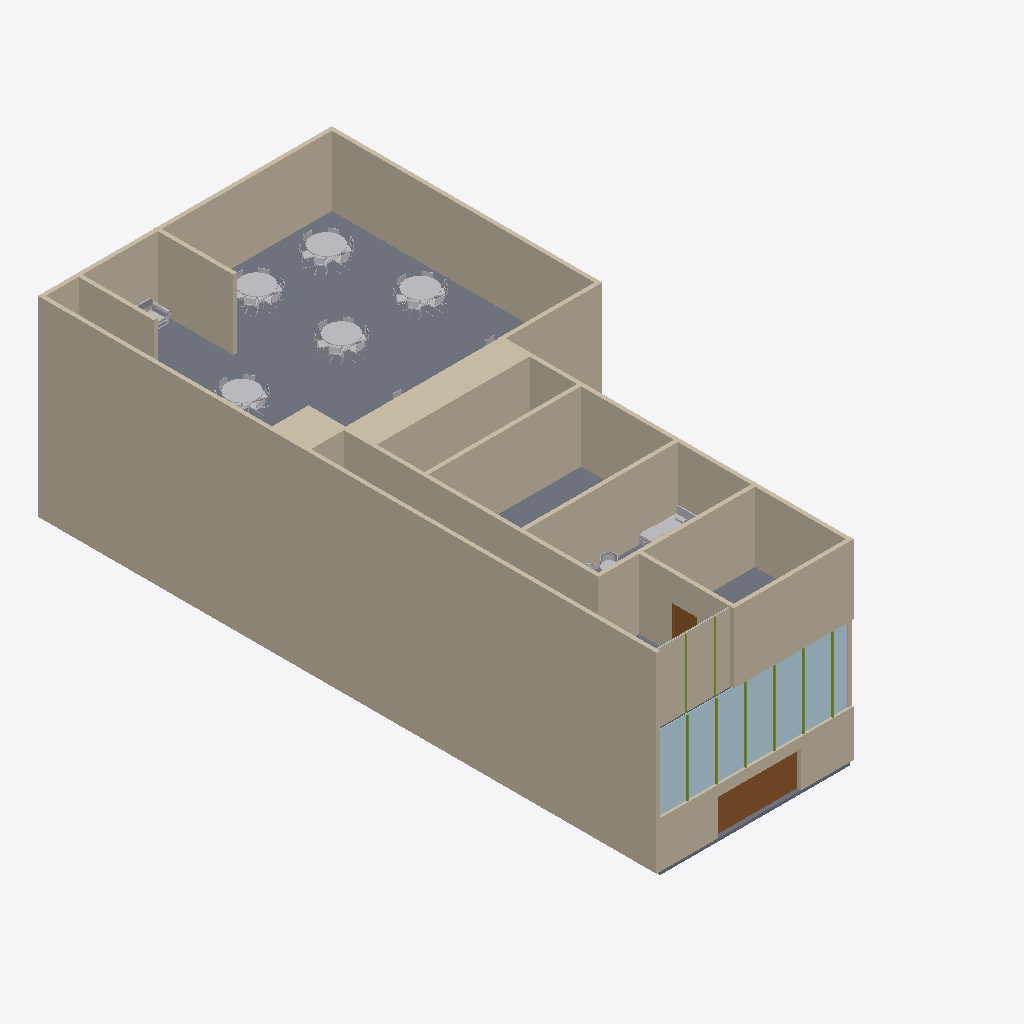
Isometric view of an IFC building model (IFC-SPF (STEP), schema IFC4, length unit millimetre), seen from the south-west, elements coloured by IFC class (only those large enough to see are counted): 40 other elements (light grey), 25 walls (beige), 8 plates (pale blue), 8 members (olive), 2 slabs (grey), 2 doors (brown).
Extent 17.1 m × 32.0 m × 11.9 m (x, y, z). Storeys (3): Level 1 at -2.40 m; Level 2 at 0.00 m; Level 3 at 3.90 m. Elements (214): 109 IfcFurniture, 46 IfcWall, 18 IfcDoor, 10 IfcPlate, 9 IfcSanitaryTerminal, 8 IfcMember, 7 IfcBuildingElementProxy, 3 IfcSlab, 2 IfcRailing, 2 IfcStair.

HEADER;
FILE_DESCRIPTION(('ViewDefinition [ReferenceView_V1.2]'),'2;1');
FILE_NAME('7112026.ifc','2026-11-07T12:16:45',(''),('Innerscene'),'Innerscene 3D Viewer','Innerscene 3D Viewer','');
FILE_SCHEMA(('IFC4'));
ENDSEC;
DATA;
#16=IFCPROJECT('3gWg$y37nB4gcoWy0jPhNw',#5,'7112026',$,$,$,$,(#14),#10);
#18=IFCSITE('2sfoCKuAP5OeB6hkWCjPXA',#5,'Site',$,$,#17,$,$,.ELEMENT.,$,$,$,$,$);
#20=IFCBUILDING('3r3YThB0j5iRVqxTVxBaG9',#5,'Building',$,$,#19,$,$,.ELEMENT.,$,$,$);
#24=IFCBUILDINGSTOREY('3OKe30VQXDahRvPkpdM8dA',#5,'Level 1',$,$,#23,$,$,.ELEMENT.,-2400.0);
#26=IFCBUILDINGSTOREY('3PKe9JVgXF9RVvQ7$eM8jT',#5,'Level 2',$,$,#25,$,$,.ELEMENT.,0.0);
#30=IFCBUILDINGSTOREY('3QKeFcUwXARBZvQXBbM8Qa',#5,'Level 3',$,$,#29,$,$,.ELEMENT.,3900.0);
#335=IFCWALL('2PXNJelRDCyehdldoemqqg',#5,'Walls 376415',$,'Walls',#329,#334,'376415',.NOTDEFINED.);
#125=IFCWALL('3ZCXtxjmH8wRp0PLUY5DaX',#5,'Walls 376326',$,'Walls',#119,#124,'376326',.NOTDEFINED.);
#613=IFCSLAB('0YV1$fLHT5NvHcnYsvv$h7',#5,'Floors 304493',$,'Floors',#604,#612,'304493',.FLOOR.);
#160=IFCWALL('0a6D5xWVzDpOSSd$$6p_3L',#5,'Walls 304396',$,'Walls',#154,#159,'304396',.NOTDEFINED.);
#314=IFCWALL('2cdS7mQTH5teVmjJmrqTPM',#5,'Walls 376161',$,'Walls',#308,#313,'376161',.NOTDEFINED.);
#118=IFCWALL('3bf7q$oMD9fOyotSiqSm1T',#5,'Walls 376227',$,'Walls',#112,#117,'376227',.NOTDEFINED.);
#111=IFCWALL('1c2sq_a6LAe9Z7RGfIHvgO',#5,'Walls 375474',$,'Walls',#105,#110,'375474',.NOTDEFINED.);
#43=IFCWALL('1spsnlc5jB8Q7sSHlT0jkv',#5,'Walls 305526',$,'Walls',#34,#42,'305526',.NOTDEFINED.);
#90=IFCWALL('3CHF2MmY9ErBulbje5t3pC',#5,'Walls 305723',$,'Walls',#84,#89,'305723',.NOTDEFINED.);
#83=IFCWALL('03WL$CYQXB7eQPiUXEKEKs',#5,'Walls 305347',$,'Walls',#77,#82,'305347',.NOTDEFINED.);
#97=IFCWALL('0zF0frxLP2Cw5k4v5atzTB',#5,'Walls 320217',$,'Walls',#91,#96,'320217',.NOTDEFINED.);
#76=IFCWALL('2HYpco_vv1EBoFtavGHbi0',#5,'Walls 305309',$,'Walls',#70,#75,'305309',.NOTDEFINED.);
#68=IFCWALL('2f_tq1d1X4_vqwnLtWm5MJ',#5,'Walls 305274',$,'Walls',#59,#67,'305274',.NOTDEFINED.);
#216=IFCWALL('01LpJajgDEug9Zrr2tqoUQ',#5,'Walls 306504',$,'Walls',#210,#215,'306504',.NOTDEFINED.);
#104=IFCWALL('1f2t7tbsL5fPF7PIjPHwMT',#5,'Walls 375473',$,'Walls',#98,#103,'375473',.NOTDEFINED.);
#51=IFCWALL('1GVBU2_Dr4dAvbp1R6dBX4',#5,'Walls 319472',$,'Walls',#45,#50,'319472',.NOTDEFINED.);
#202=IFCWALL('0mQxRHV4D7yuu6OtMlzO3x',#5,'Walls 305872',$,'Walls',#196,#201,'305872',.NOTDEFINED.);
#237=IFCWALL('0bUtwwTRL8_8c2BSR0IIZG',#5,'Walls 321422',$,'Walls',#231,#236,'321422',.NOTDEFINED.);
#293=IFCWALL('30qHzKwTz4_gjvYj2eZxyo',#5,'Walls 374488',$,'Walls',#287,#292,'374488',.NOTDEFINED.);
#244=IFCWALL('2r5napK95FKRbiul_RTO49',#5,'Walls 321612',$,'Walls',#238,#243,'321612',.NOTDEFINED.);
#585=IFCDOOR('21tRZV7y95CPb5d6DD2EMP',#5,'Doors 322697',$,'Doors',#576,#584,'322697',$,$,.NOTDEFINED.,$,$);
#58=IFCWALL('1aNFFxJar73OUOFKUZHGAr',#5,'Walls 305669',$,'Walls',#52,#57,'305669',.NOTDEFINED.);
#681=IFCPLATE('3gAa8ezoz6FfWNLSmaxo46',#5,'Curtain Panels 319276',$,'Curtain Panels',#675,#680,'319276',.CURTAIN_PANEL.);
#674=IFCPLATE('1iDaV1wIX4RweFxDssvxWN',#5,'Curtain Panels 319226',$,'Curtain Panels',#668,#673,'319226',.CURTAIN_PANEL.);
#688=IFCPLATE('3eAZy2yIzCp9uNNpukxp34',#5,'Curtain Panels 319278',$,'Curtain Panels',#682,#687,'319278',.CURTAIN_PANEL.);
#695=IFCPLATE('3o7OBDOq59OwWUz46msAGR',#5,'Curtain Panels 319280',$,'Curtain Panels',#689,#694,'319280',.CURTAIN_PANEL.);
#702=IFCPLATE('3m7N_dPK5CYQOUyHkosAT1',#5,'Curtain Panels 319282',$,'Curtain Panels',#696,#701,'319282',.CURTAIN_PANEL.);
#709=IFCPLATE('3k7No1Pq5FhwmU_esqsAfd',#5,'Curtain Panels 319284',$,'Curtain Panels',#703,#708,'319284',.CURTAIN_PANEL.);
#716=IFCPLATE('3i7NbRQK52rQeUzsUssAsD',#5,'Curtain Panels 319286',$,'Curtain Panels',#710,#715,'319286',.CURTAIN_PANEL.);
#623=IFCSLAB('3Jp33zEHL8Iv$_554IkqKp',#5,'Floors 321009',$,'Floors',#614,#622,'321009',.FLOOR.);
#959=IFCFURNITURE('0ZZSK_pCH3r9FMpMBP6PQi',#5,'Furniture 374819',$,'Furniture',#950,#958,'374819',.NOTDEFINED.);
#949=IFCFURNITURE('2DgYC_VsrF9B1IWYAk7Vci',#5,'Furniture 374796',$,'Furniture',#940,#948,'374796',.NOTDEFINED.);
#939=IFCFURNITURE('03mk7c_LH7JBvhPfAuBHFq',#5,'Furniture 374738',$,'Furniture',#930,#938,'374738',.NOTDEFINED.);
#969=IFCFURNITURE('2mbLxwHRX6N83AhGRY3DZa',#5,'Furniture 374842',$,'Furniture',#960,#968,'374842',.NOTDEFINED.);
#989=IFCFURNITURE('2meYhjqTT3QuZh3KdE1VsZ',#5,'Furniture 374894',$,'Furniture',#980,#988,'374894',.NOTDEFINED.);
#1964=IFCFURNITURE('1gnsBAcxz7f8HaFZw9QCnS',#5,'Furniture 353755',$,'Furniture',#1931,#1963,'353755',.NOTDEFINED.);
#403=IFCDOOR('0AmJoCSYL4JhMRQU3uuGwM',#5,'Doors 316970',$,'Doors',#391,#402,'316970',$,$,.NOTDEFINED.,$,$);
#2039=IFCFURNITURE('0XZyBZJiLEHPhwIOyTJe8z',#5,'Furniture 374513',$,'Furniture',#2027,#2038,'374513',.NOTDEFINED.);
#307=IFCWALL('3rXMO_fzLCNA0QIW9fjznK',#5,'Walls 375540',$,'Walls',#301,#306,'375540',.NOTDEFINED.);
#300=IFCWALL('1kULZ6AD95sAaX4$9QjOOW',#5,'Walls 375539',$,'Walls',#294,#299,'375539',.NOTDEFINED.);
#328=IFCWALL('2QXNPxlhDEXOldm0_fmqwz',#5,'Walls 376414',$,'Walls',#322,#327,'376414',.NOTDEFINED.);
#737=IFCMEMBER('3f7NIYQa54Q9yUvXQds9Nm',#5,'Curtain Wall Mullions 319289',$,'Curtain Wall Mullions',#731,#736,'319289',.MULLION.);
#744=IFCMEMBER('3i6ph4$JvAEg8Sh3YgrbmI',#5,'Curtain Wall Mullions 319290',$,'Curtain Wall Mullions',#738,#743,'319290',.MULLION.);
#751=IFCMEMBER('3j6pnN$ZvBpQCShSkhrbsb',#5,'Curtain Wall Mullions 319291',$,'Curtain Wall Mullions',#745,#750,'319291',.MULLION.);
#772=IFCMEMBER('3e6pHu_Jv3xgOSieIcrbN6',#5,'Curtain Wall Mullions 319294',$,'Curtain Wall Mullions',#766,#771,'319294',.MULLION.);
#758=IFCMEMBER('3k6ptg_pv75AGShrwerbZi',#5,'Curtain Wall Mullions 319292',$,'Curtain Wall Mullions',#752,#757,'319292',.MULLION.);
#765=IFCMEMBER('3l6pzz$3v8fwKSiF6frbf$',#5,'Curtain Wall Mullions 319293',$,'Curtain Wall Mullions',#759,#764,'319293',.MULLION.);
#153=IFCWALL('0XB5HwynD7Q8mmBvP7kv4m',#5,'Walls 304319',$,'Walls',#147,#152,'304319',.NOTDEFINED.);
#132=IFCWALL('21ItnD6zn87woAk15$bqXt',#5,'Walls 304163',$,'Walls',#126,#131,'304163',.NOTDEFINED.);
#2080=IFCFURNITURE('3fmA7IFjD8J8qMl5w0jc74',#5,'Furniture 372660',$,'Furniture',#2071,#2079,'372660',.NOTDEFINED.);
#723=IFCMEMBER('3PPZNUUVX3B8UAn4h7Z_ta',#5,'Curtain Wall Mullions 319483',$,'Curtain Wall Mullions',#717,#722,'319483',.MULLION.);
#730=IFCMEMBER('3SPZgNUFX1cOAAl6l6Z_nH',#5,'Curtain Wall Mullions 319484',$,'Curtain Wall Mullions',#724,#729,'319484',.MULLION.);
#1492=IFCFURNITURE('2HjlLz$r929xHot1akAVmV',#5,'Furniture 374744',$,'Furniture',#1483,#1491,'374744',.NOTDEFINED.);
#1552=IFCFURNITURE('0OYtLMlS5De9ZKbghQ5rce',#5,'Furniture 374802',$,'Furniture',#1543,#1551,'374802',.NOTDEFINED.);
#1672=IFCFURNITURE('2cbKyyJxX66eRAjdZS3Czo',#5,'Furniture 374848',$,'Furniture',#1663,#1671,'374848',.NOTDEFINED.);
#1472=IFCFURNITURE('2BjkmB$L9F0RPotpyiAVZv',#5,'Furniture 374742',$,'Furniture',#1463,#1471,'374742',.NOTDEFINED.);
#1612=IFCFURNITURE('2VaCS9KBn4suVPmfLD4Vw3',#5,'Furniture 374825',$,'Furniture',#1603,#1611,'374825',.NOTDEFINED.);
#1792=IFCFURNITURE('2L8jXRFbb6yRLhnqyxd1Cv',#5,'Furniture 374900',$,'Furniture',#1783,#1791,'374900',.NOTDEFINED.);
#1592=IFCFURNITURE('2XaCelLhnEJO7PkIDJ4WVr',#5,'Furniture 374823',$,'Furniture',#1583,#1591,'374823',.NOTDEFINED.);
#1522=IFCFURNITURE('28gXjVTcr0_RDIXjkr7WIn',#5,'Furniture 374799',$,'Furniture',#1513,#1521,'374799',.NOTDEFINED.);
#1532=IFCFURNITURE('0MYt8mly50nfRKauJS5rpE',#5,'Furniture 374800',$,'Furniture',#1523,#1531,'374800',.NOTDEFINED.);
#1582=IFCFURNITURE('2WaCYSLRnCke3Pjv1I4WPY',#5,'Furniture 374822',$,'Furniture',#1573,#1581,'374822',.NOTDEFINED.);
#1652=IFCFURNITURE('2ibLYkGRX048JAirBU3DAO',#5,'Furniture 374846',$,'Furniture',#1643,#1651,'374846',.NOTDEFINED.);
#1642=IFCFURNITURE('2hbLSRHBX4oOFAiR$X3DTH',#5,'Furniture 374845',$,'Furniture',#1633,#1641,'374845',.NOTDEFINED.);
#1602=IFCFURNITURE('2UaCLsJxn3I8RPmG9C4Vpm',#5,'Furniture 374824',$,'Furniture',#1593,#1601,'374824',.NOTDEFINED.);
#1782=IFCFURNITURE('2ZeXPspDTBZ9Fh7fhP1Wxq',#5,'Furniture 374899',$,'Furniture',#1773,#1781,'374899',.NOTDEFINED.);
#1662=IFCFURNITURE('2jbLf1GhX1euNAjENV3DGh',#5,'Furniture 374847',$,'Furniture',#1653,#1661,'374847',.NOTDEFINED.);
#1482=IFCFURNITURE('2Ajkfu$59DRhLotQmhAVTc',#5,'Furniture 374743',$,'Furniture',#1473,#1481,'374743',.NOTDEFINED.);
#1542=IFCFURNITURE('0NYtF3mC52MPVKbHVT5rvX',#5,'Furniture 374801',$,'Furniture',#1533,#1541,'374801',.NOTDEFINED.);
#1632=IFCFURNITURE('2gbLM8GxX3DeBAi2pW3DM_',#5,'Furniture 374844',$,'Furniture',#1623,#1631,'374844',.NOTDEFINED.);
#1512=IFCFURNITURE('27gXdCTMrFPh9IXKYq7WCU',#5,'Furniture 374798',$,'Furniture',#1503,#1511,'374798',.NOTDEFINED.);
#2055=IFCFURNITURE('3glcJEnzjBl8uKVrhvlTm4',#5,'Furniture 372659',$,'Furniture',#2040,#2054,'372659',.NOTDEFINED.);
#1572=IFCFURNITURE('2ZaCrLLBnB9uFPl4bH4WJF',#5,'Furniture 374821',$,'Furniture',#1563,#1571,'374821',.NOTDEFINED.);
#1752=IFCFURNITURE('2keYV7qzT6aORh2YFG1W39',#5,'Furniture 374896',$,'Furniture',#1743,#1751,'374896',.NOTDEFINED.);
#1742=IFCFURNITURE('2leYbQqDT1s8Vh2xRD1VmG',#5,'Furniture 374895',$,'Furniture',#1733,#1741,'374895',.NOTDEFINED.);
#1442=IFCFURNITURE('04mkDv_bH8txzhQ2MvBHM7',#5,'Furniture 374739',$,'Furniture',#1433,#1441,'374739',.NOTDEFINED.);
#1622=IFCFURNITURE('2nbM2DHhX7xu7AhfdZ3Dft',#5,'Furniture 374843',$,'Furniture',#1613,#1621,'374843',.NOTDEFINED.);
#1502=IFCFURNITURE('2EgYJHW6r0jx5IWxMl7Vi$',#5,'Furniture 374797',$,'Furniture',#1493,#1501,'374797',.NOTDEFINED.);
#1692=IFCFURNITURE('0TceU$mh9AzONFCXFV25Rz',#5,'Furniture 374867',$,'Furniture',#1683,#1691,'374867',.NOTDEFINED.);
#1462=IFCFURNITURE('2CjksU_b9AIBTouD8fAVH0',#5,'Furniture 374741',$,'Furniture',#1453,#1461,'374741',.NOTDEFINED.);
#1562=IFCFURNITURE('2YaCl2Kxn9b8BPkhPG4WCy',#5,'Furniture 374820',$,'Furniture',#1553,#1561,'374820',.NOTDEFINED.);
#1872=IFCFURNITURE('0CDnjeDKL13hn$MWp2i6zs',#5,'Furniture 374989',$,'Furniture',#1863,#1871,'374989',.NOTDEFINED.);
#2069=IFCFURNITURE('3hlcPXoDjDJuyKWEtwlTsN',#5,'Furniture 372658',$,'Furniture',#2057,#2068,'372658',.NOTDEFINED.);
#1452=IFCFURNITURE('2Djkyn_r9BsxXoucKgAVNJ',#5,'Furniture 374740',$,'Furniture',#1443,#1451,'374740',.NOTDEFINED.);
#660=IFCPLATE('1MVC3q0jr4MhHbrOZ0dAxI',#5,'Curtain Panels 319478',$,'Curtain Panels',#654,#659,'319478',.CURTAIN_PANEL.);
ENDSEC;
